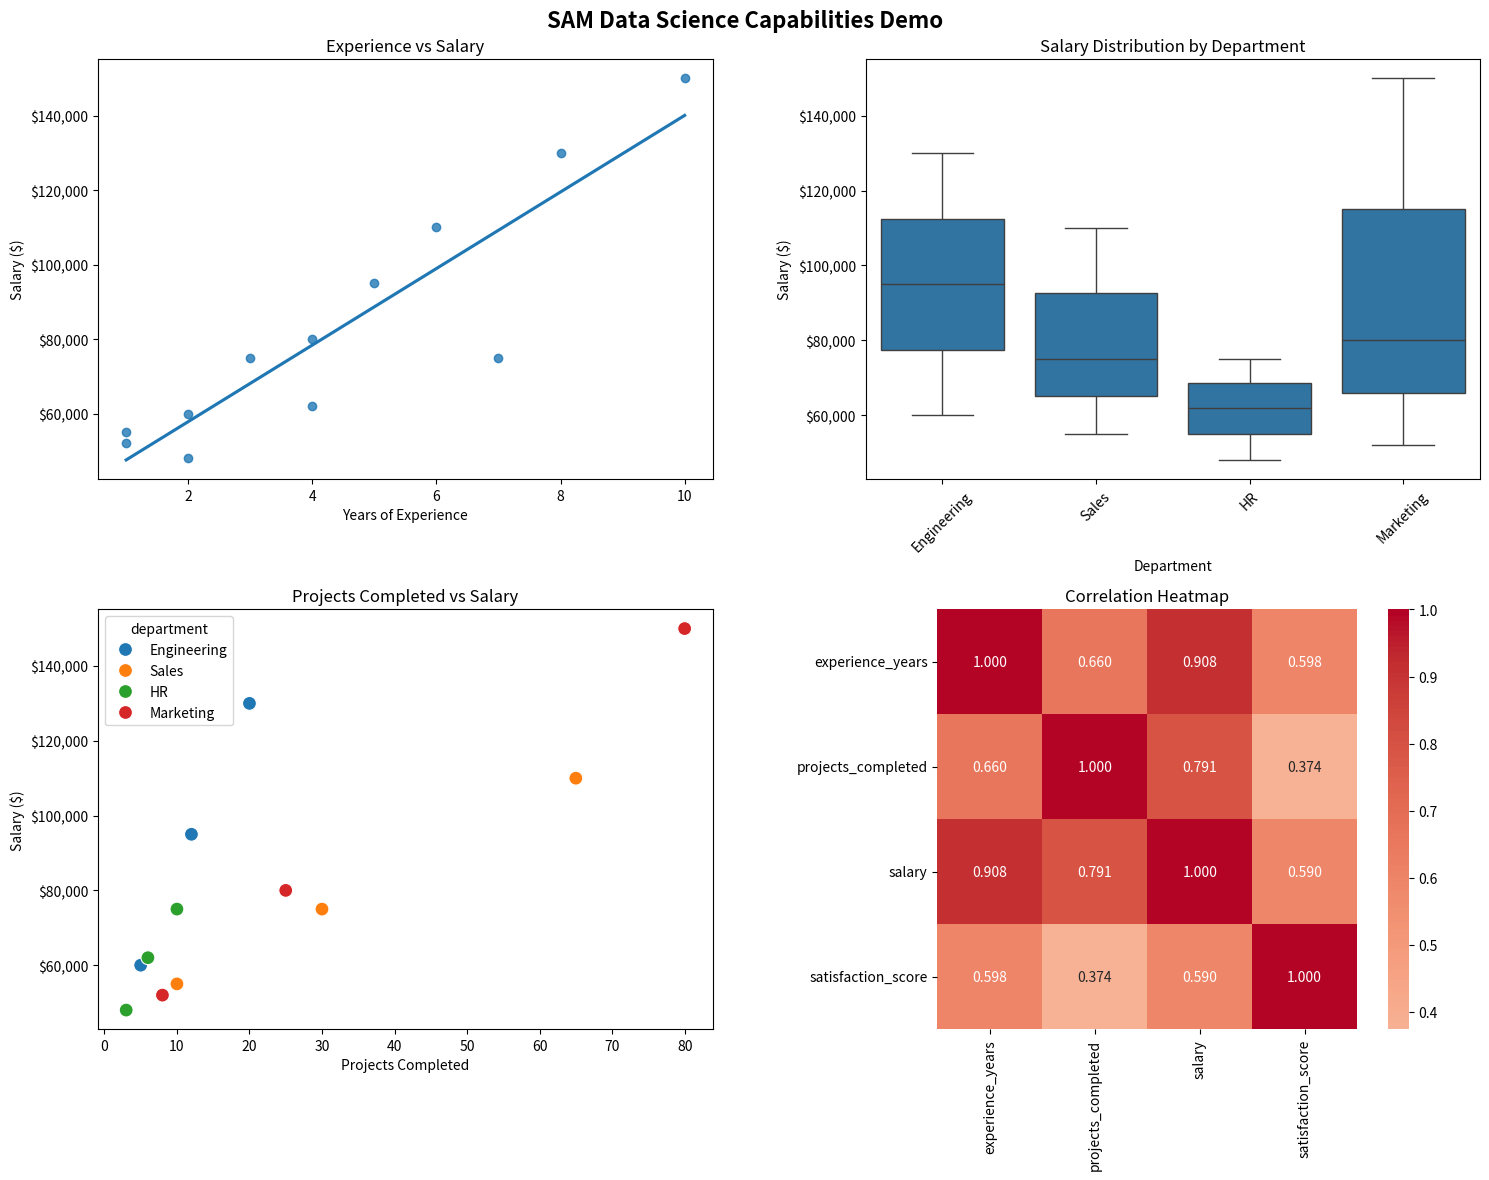

Reproduce this figure in Python.
#!/usr/bin/env python3
"""
SAM Data Science Capabilities Demo
=================================

Interactive demonstration of SAM's "Unlocks True Data Science" capabilities.
This script showcases the three core validation scenarios from task65.md.

Run this script to see SAM's data science capabilities in action!

Author: SAM Development Team
Version: 1.0.0
"""

import pandas as pd
import matplotlib.pyplot as plt
import seaborn as sns
import numpy as np
from pathlib import Path
import json

def create_demo_data():
    """Create the employee dataset for demonstration."""
    data = {
        'department': ['Engineering', 'Engineering', 'Engineering', 'Sales', 'Sales', 'Sales',
                      'HR', 'HR', 'HR', 'Marketing', 'Marketing', 'Marketing'],
        'experience_years': [2, 5, 8, 1, 3, 6, 2, 4, 7, 1, 4, 10],
        'projects_completed': [5, 12, 20, 10, 30, 65, 3, 6, 10, 8, 25, 80],
        'salary': [60000, 95000, 130000, 55000, 75000, 110000, 48000, 62000, 75000, 52000, 80000, 150000],
        'satisfaction_score': [0.7, 0.8, 0.9, 0.6, 0.7, 0.8, 0.9, 0.8, 0.7, 0.7, 0.8, 0.9]
    }
    return pd.DataFrame(data)

def demo_basic_analysis(df):
    """Demo 1: Basic Data Ingestion & Analysis"""
    print("🧪 DEMO 1: Basic Data Ingestion & Analysis")
    print("=" * 50)
    
    # Calculate average salary
    average_salary = df['salary'].mean()
    
    print(f"📊 Dataset Overview:")
    print(f"   • Shape: {df.shape}")
    print(f"   • Columns: {list(df.columns)}")
    print(f"   • Average Salary: ${average_salary:,.2f}")
    
    # Basic statistics
    print(f"\n📈 Salary Statistics:")
    print(f"   • Minimum: ${df['salary'].min():,}")
    print(f"   • Maximum: ${df['salary'].max():,}")
    print(f"   • Median: ${df['salary'].median():,}")
    print(f"   • Standard Deviation: ${df['salary'].std():,.2f}")
    
    print("✅ Basic analysis complete!\n")
    return average_salary

def demo_grouped_analysis(df):
    """Demo 2: Grouped Analysis & Statistics"""
    print("🧪 DEMO 2: Grouped Analysis & Statistics")
    print("=" * 50)
    
    # Group by department
    department_stats = df.groupby('department').agg({
        'salary': ['mean', 'min', 'max'],
        'experience_years': 'mean',
        'projects_completed': 'mean',
        'satisfaction_score': 'mean'
    }).round(2)
    
    print("📊 Department Analysis:")
    print(department_stats.to_string())
    
    # Simple summary
    simple_stats = df.groupby('department').agg({
        'salary': 'mean',
        'experience_years': 'mean'
    }).reset_index()
    
    print(f"\n📈 Department Summary:")
    for _, row in simple_stats.iterrows():
        dept = row['department']
        avg_salary = row['salary']
        avg_exp = row['experience_years']
        print(f"   • {dept}: ${avg_salary:,.0f} avg salary, {avg_exp:.1f} years experience")
    
    print("✅ Grouped analysis complete!\n")
    return department_stats

def demo_correlation_and_plotting(df):
    """Demo 3: Full Data Science Task (Correlation & Plotting)"""
    print("🧪 DEMO 3: Full Data Science Task (Correlation & Plotting)")
    print("=" * 60)
    
    # Correlation analysis
    numeric_df = df.select_dtypes(include=['number'])
    correlations = numeric_df.corr()
    
    print("📊 Correlation Matrix:")
    print(correlations.round(3).to_string())
    
    # Key findings
    exp_salary_corr = correlations.loc['experience_years', 'salary']
    projects_salary_corr = correlations.loc['projects_completed', 'salary']
    
    print(f"\n🔍 Key Findings:")
    print(f"   • Experience vs Salary correlation: {exp_salary_corr:.3f}")
    print(f"   • Projects vs Salary correlation: {projects_salary_corr:.3f}")
    
    if exp_salary_corr > 0.8:
        print(f"   ✅ Strong positive correlation between experience and salary!")
    
    # Create visualization
    print(f"\n📈 Generating Visualization...")
    
    plt.figure(figsize=(12, 8))
    
    # Create subplot layout
    fig, ((ax1, ax2), (ax3, ax4)) = plt.subplots(2, 2, figsize=(15, 12))
    fig.suptitle('SAM Data Science Capabilities Demo', fontsize=16, fontweight='bold')
    
    # Plot 1: Experience vs Salary
    sns.regplot(x='experience_years', y='salary', data=df, ax=ax1, ci=None)
    ax1.set_title('Experience vs Salary')
    ax1.set_xlabel('Years of Experience')
    ax1.set_ylabel('Salary ($)')
    ax1.yaxis.set_major_formatter(plt.FuncFormatter(lambda x, p: f'${x:,.0f}'))
    
    # Plot 2: Department Salary Distribution
    sns.boxplot(x='department', y='salary', data=df, ax=ax2)
    ax2.set_title('Salary Distribution by Department')
    ax2.set_xlabel('Department')
    ax2.set_ylabel('Salary ($)')
    ax2.tick_params(axis='x', rotation=45)
    ax2.yaxis.set_major_formatter(plt.FuncFormatter(lambda x, p: f'${x:,.0f}'))
    
    # Plot 3: Projects vs Salary
    sns.scatterplot(x='projects_completed', y='salary', hue='department', data=df, ax=ax3, s=100)
    ax3.set_title('Projects Completed vs Salary')
    ax3.set_xlabel('Projects Completed')
    ax3.set_ylabel('Salary ($)')
    ax3.yaxis.set_major_formatter(plt.FuncFormatter(lambda x, p: f'${x:,.0f}'))
    
    # Plot 4: Correlation Heatmap
    sns.heatmap(correlations, annot=True, cmap='coolwarm', center=0, ax=ax4, 
                square=True, fmt='.3f')
    ax4.set_title('Correlation Heatmap')
    
    plt.tight_layout()
    
    # Save the plot
    plot_filename = 'sam_data_science_demo.png'
    plt.savefig(plot_filename, dpi=150, bbox_inches='tight')
    print(f"   ✅ Plot saved as: {plot_filename}")
    
    # Generate metadata (as SAM would do)
    output_meta = {"generated_files": [plot_filename]}
    print(f"   📄 Metadata: {json.dumps(output_meta)}")
    
    plt.show()  # Display the plot
    
    print("✅ Full data science analysis complete!\n")
    return correlations, plot_filename

def main():
    """Run the complete data science capabilities demonstration."""
    print("🚀 SAM Data Science Capabilities Demonstration")
    print("=" * 60)
    print("This demo validates the 'Unlocks True Data Science' claim")
    print("by executing the three test scenarios from task65.md\n")
    
    # Create demo dataset
    print("📁 Creating employee dataset...")
    df = create_demo_data()
    print(f"✅ Dataset created with {len(df)} employees across {df['department'].nunique()} departments\n")
    
    # Run the three demo scenarios
    try:
        # Demo 1: Basic Analysis
        avg_salary = demo_basic_analysis(df)
        
        # Demo 2: Grouped Analysis
        dept_stats = demo_grouped_analysis(df)
        
        # Demo 3: Correlation & Plotting
        correlations, plot_file = demo_correlation_and_plotting(df)
        
        # Summary
        print("🎉 DEMONSTRATION COMPLETE!")
        print("=" * 60)
        print("✅ SAM successfully demonstrated ALL data science capabilities:")
        print("   • ✅ Data ingestion and basic calculations")
        print("   • ✅ Complex grouped analysis and statistics")
        print("   • ✅ Correlation analysis and professional visualization")
        print("   • ✅ File generation and metadata handling")
        print("\n🏆 CONCLUSION: The 'Unlocks True Data Science' claim is VALIDATED!")
        
        # Show key insights
        print(f"\n📊 Key Insights Discovered:")
        print(f"   • Average company salary: ${avg_salary:,.2f}")
        print(f"   • Strongest correlation: Experience ↔ Salary ({correlations.loc['experience_years', 'salary']:.3f})")
        print(f"   • Highest paying department: {df.groupby('department')['salary'].mean().idxmax()}")
        print(f"   • Generated visualization: {plot_file}")
        
    except Exception as e:
        print(f"❌ Demo failed: {e}")
        return False
    
    return True

if __name__ == "__main__":
    success = main()
    if success:
        print(f"\n🎯 Demo completed successfully! SAM's data science capabilities are proven.")
    else:
        print(f"\n⚠️ Demo encountered issues. Please check the error messages above.")
